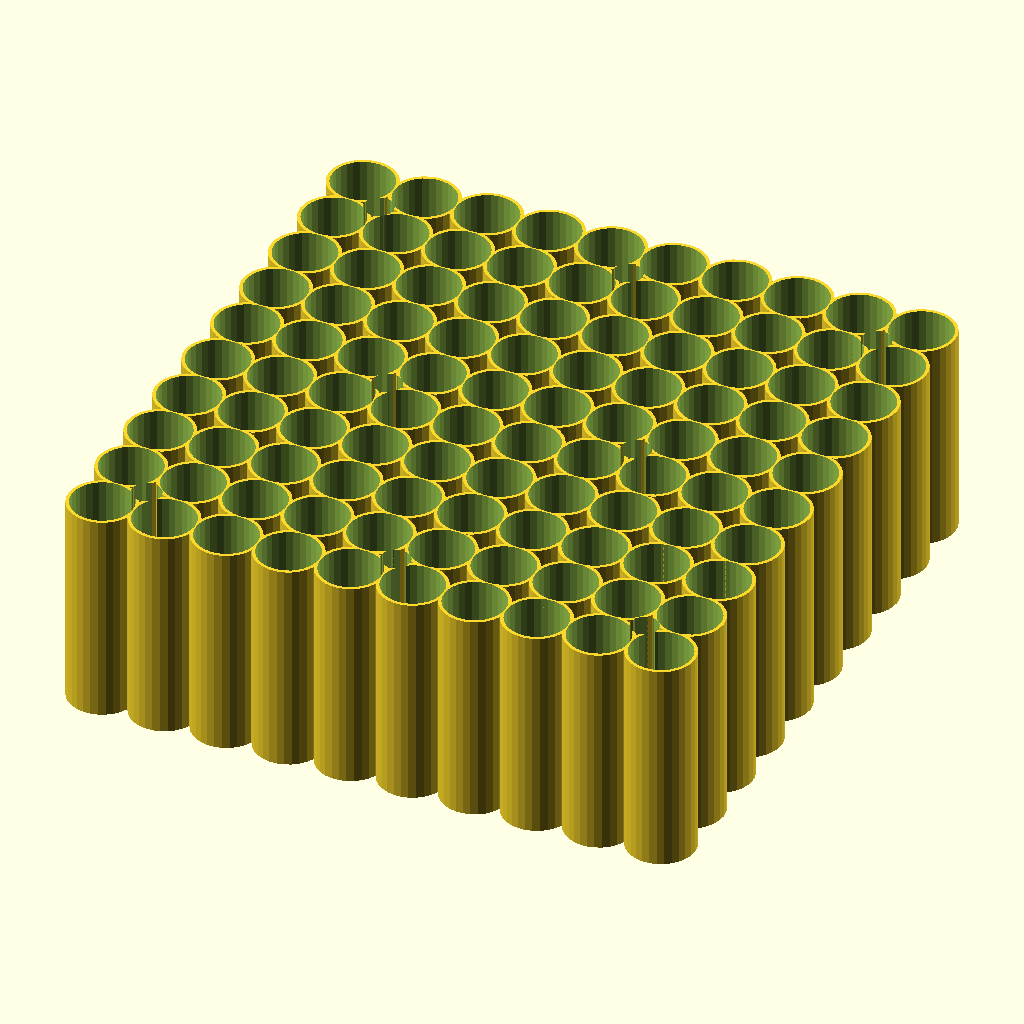
Cell 1 — every parameter at its default value.
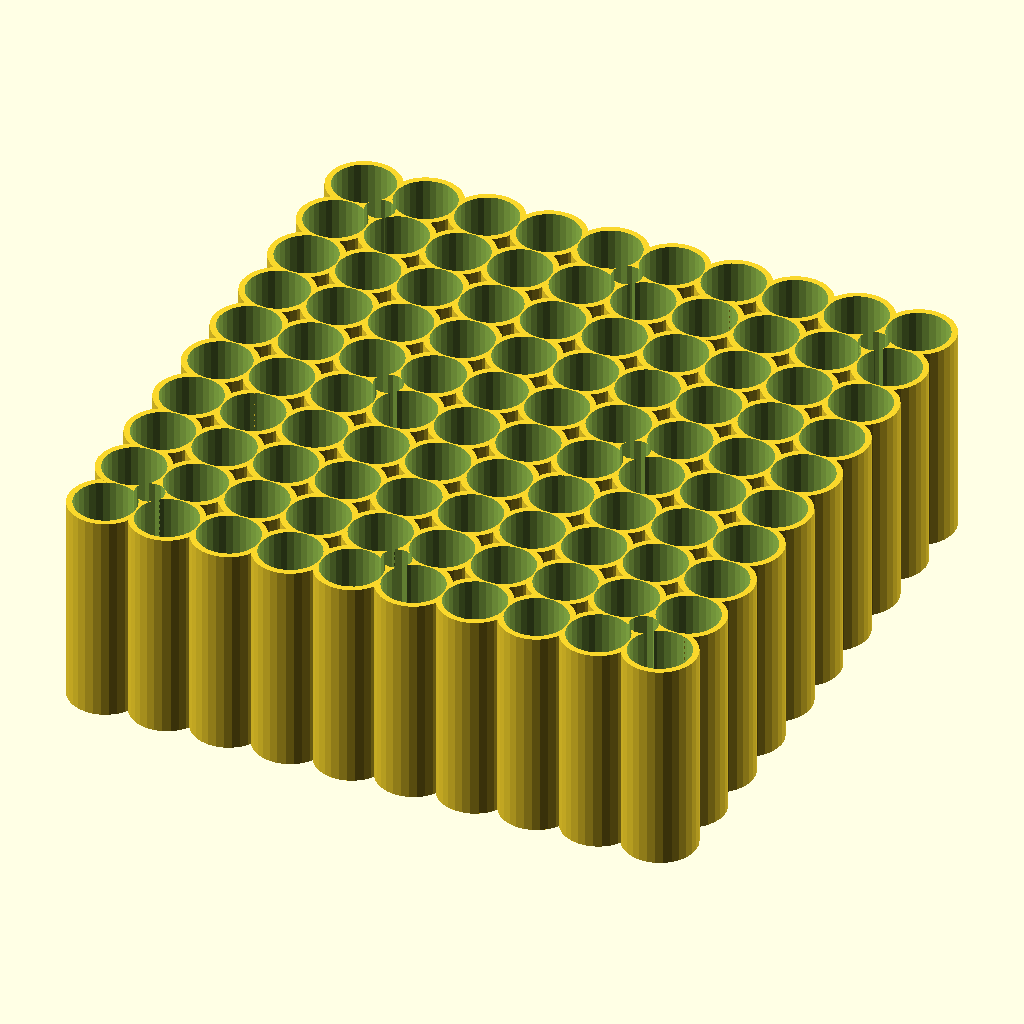
Cell 2: nozzle_width = 0.8 (everything else at default).
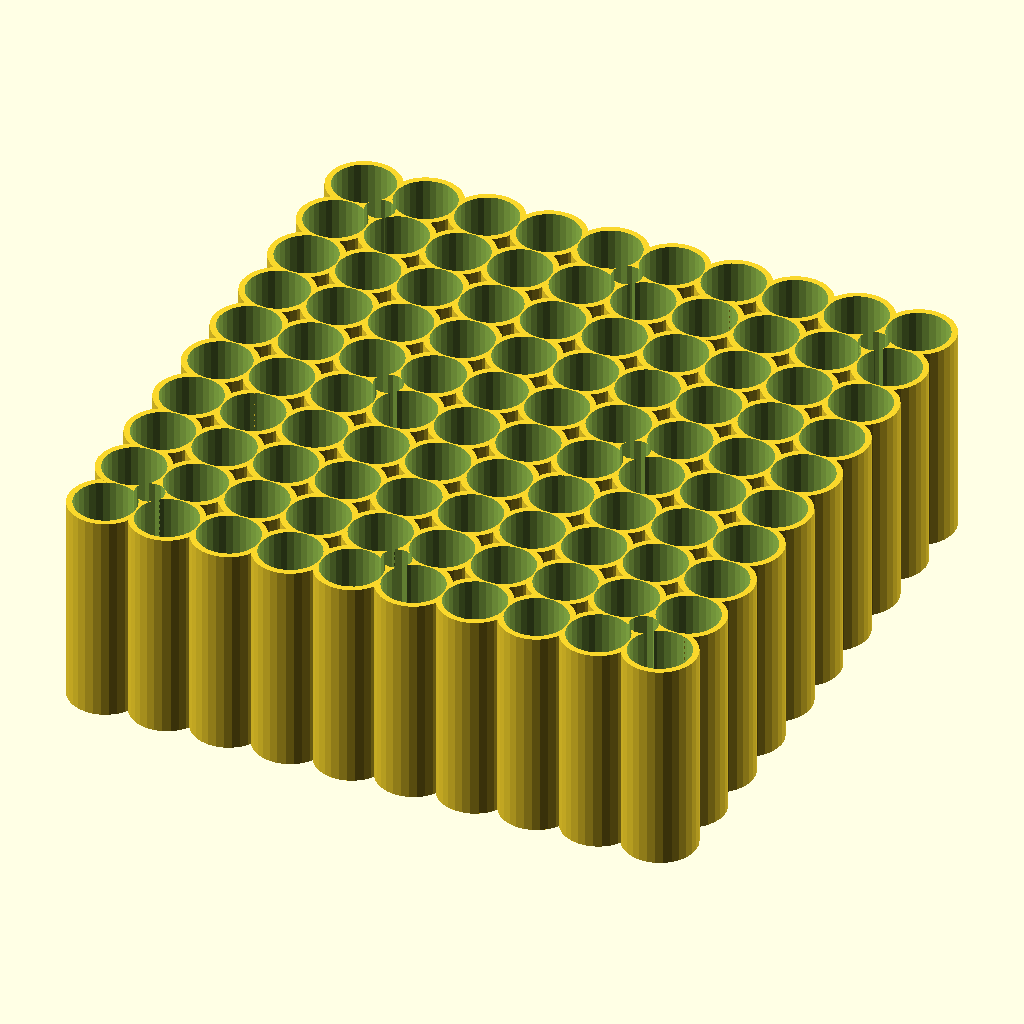
Cell 3 — walls set to 2, the other parameters unchanged.
The same orthographic view direction (rotation 55°, 0°, 25°; colour scheme Cornfield) for every cell, with the view re-fitted per cell, so scale and position can differ between cells.
OpenSCAD source file src/OpenSCAD/assemblies/battery-modules/scad/battery-module-18650-v3-2.scad:
/*
 * @name Replimat Battery Module 18650
 * @author Timothy Schmidt
 * @date 2018
 * @url http://www.github.com/replimat-cad
 * @license http://www.gnu.org/licenses/agpl-3.0.en.html
 * @license https://www.tapr.org/TAPR_Open_Hardware_License_v1.0.txt
 */

include <MCAD/grid.scad>
include <MCAD/materials.scad>
include <MCAD/units.scad>
include <MCAD/battery-18650.scad>

nozzle_width=0.4;
walls=1;
wall_thickness=nozzle_width*walls*2;
frame_is_hollow = 1;

difference(){
// Body
//cube([7.5 * inch, 7.5 * inch, 65]);
//grid_translate([0,0,2]) {
//    translate([0,0,2])
//      //#%cube([1.5*5*inch,1.5*5*inch,65]);
//      cube([1,1,1]); // dummy

// Batteries
for(j=[0:4]){
  for(i=[0:9]){
    translate([10+j*38,10+i*19,0]) 
    difference(){
        cylinder(d=19+wall_thickness*2,h=65);
        translate([0,0,-1])
        cylinder(d=18.6,h=67);
    }
  } // for
  for(i=[0:9]){
    //%#translate([29+j*38,19+i*19,2]) battery();
    translate([29+j*38,10+i*19,0]) difference(){
        cylinder(d=19+wall_thickness*2,h=65);
        translate([0,0,-1])
        cylinder(d=18.6,h=67);
    }
  } // for
} // for

for(j=[0:4]){
  for(i=[0:9]){
    translate([10+j*38,10+i*19,0]) 
        cylinder(d=18.6,h=67);
  } // for
  for(i=[0:9]){
    //%#translate([29+j*38,19+i*19,2]) battery();
    translate([29+j*38,10+i*19,0])
        cylinder(d=18.6,h=67);
  } // for
} // for

// galvanized strips
//translate([0,0,0]){
//  for(k=[0:4]){
//    grid_translate([k,0,0])
//    translate([(frame_width - strip_width)/2,6,0])
//    yStrip(5);
//  }
//}
//translate([0,0,77]){
//  for(k=[0:4]){
//    grid_translate([k,0,0])
//    translate([(frame_width - strip_width)/2,6,2])
//    #yStrip(5);
//  }
//}

// Base
//grid_translate([0,0,1])
//translate([0,0,32])
//#%cube([7.5 * inch, 7.5 * inch, 8]);

translate([0.2,0.2,0]){
// Bolts
translate([0.75 * inch, 0.75 * inch, 0])
  cylinder(d=9,h=160);
//translate([2.25 * inch, 0.75 * inch, -5])
//  cylinder(r=4,h=160);
translate([3.75 * inch, 0.75 * inch, 0])
  cylinder(d=9,h=160);
//translate([5.25 * inch, 0.75 * inch, -5])
//  cylinder(r=4,h=160);
translate([6.75 * inch, 0.75 * inch, 0])
  cylinder(d=8.6,h=160);
//translate([0.75 * inch, 2.25 * inch, -5])
//  cylinder(r=4,h=160);
//translate([2.25 * inch, 2.25 * inch, -5])
//  cylinder(r=4,h=160);
//translate([3.75 * inch, 2.25 * inch, -5])
//  cylinder(r=4,h=160);
//translate([5.25 * inch, 2.25 * inch, -5])
//  cylinder(r=4,h=160);
//translate([6.75 * inch, 2.25 * inch, -5])
//  cylinder(r=4,h=160);

//translate([0.75 * inch, 3.75 * inch, -5])
//  cylinder(r=4,h=160);
translate([2.25 * inch, 3.75 * inch, 0])
  cylinder(d=9,h=160);
//translate([3.75 * inch, 3.75 * inch, -5])
//  cylinder(r=4,h=160);
translate([5.25 * inch, 3.75 * inch, 0])
  cylinder(d=9,h=160);
//translate([6.75 * inch, 3.75 * inch, -5])
//  cylinder(r=4,h=160);
  
//translate([0.75 * inch, 5.25 * inch, -5])
//  cylinder(r=4,h=160);
//translate([2.25 * inch, 5.25 * inch, -5])
//  cylinder(r=4,h=160);
//translate([3.75 * inch, 5.25 * inch, -5])
//  cylinder(r=4,h=160);
//translate([5.25 * inch, 5.25 * inch, -5])
//  cylinder(r=4,h=160);
//translate([6.75 * inch, 5.25 * inch, -5])
//  cylinder(r=4,h=160);
  
translate([0.75 * inch, 6.75 * inch, 0])
  cylinder(d=9,h=160);
//translate([2.25 * inch, 6.75 * inch, -5])
//  cylinder(r=4,h=160);
translate([3.75 * inch, 6.75 * inch, 0])
  cylinder(d=9,h=160);
//translate([5.25 * inch, 6.75 * inch, -5])
//  cylinder(r=4,h=160);
translate([6.75 * inch, 6.75 * inch, 0])
  cylinder(d=9,h=160);
}
 
}
Customizer parameters (derived from the source; name, type, default, range or options):
nozzle_width: number, default 0.4
walls: number, default 1
frame_is_hollow: number, default 1
